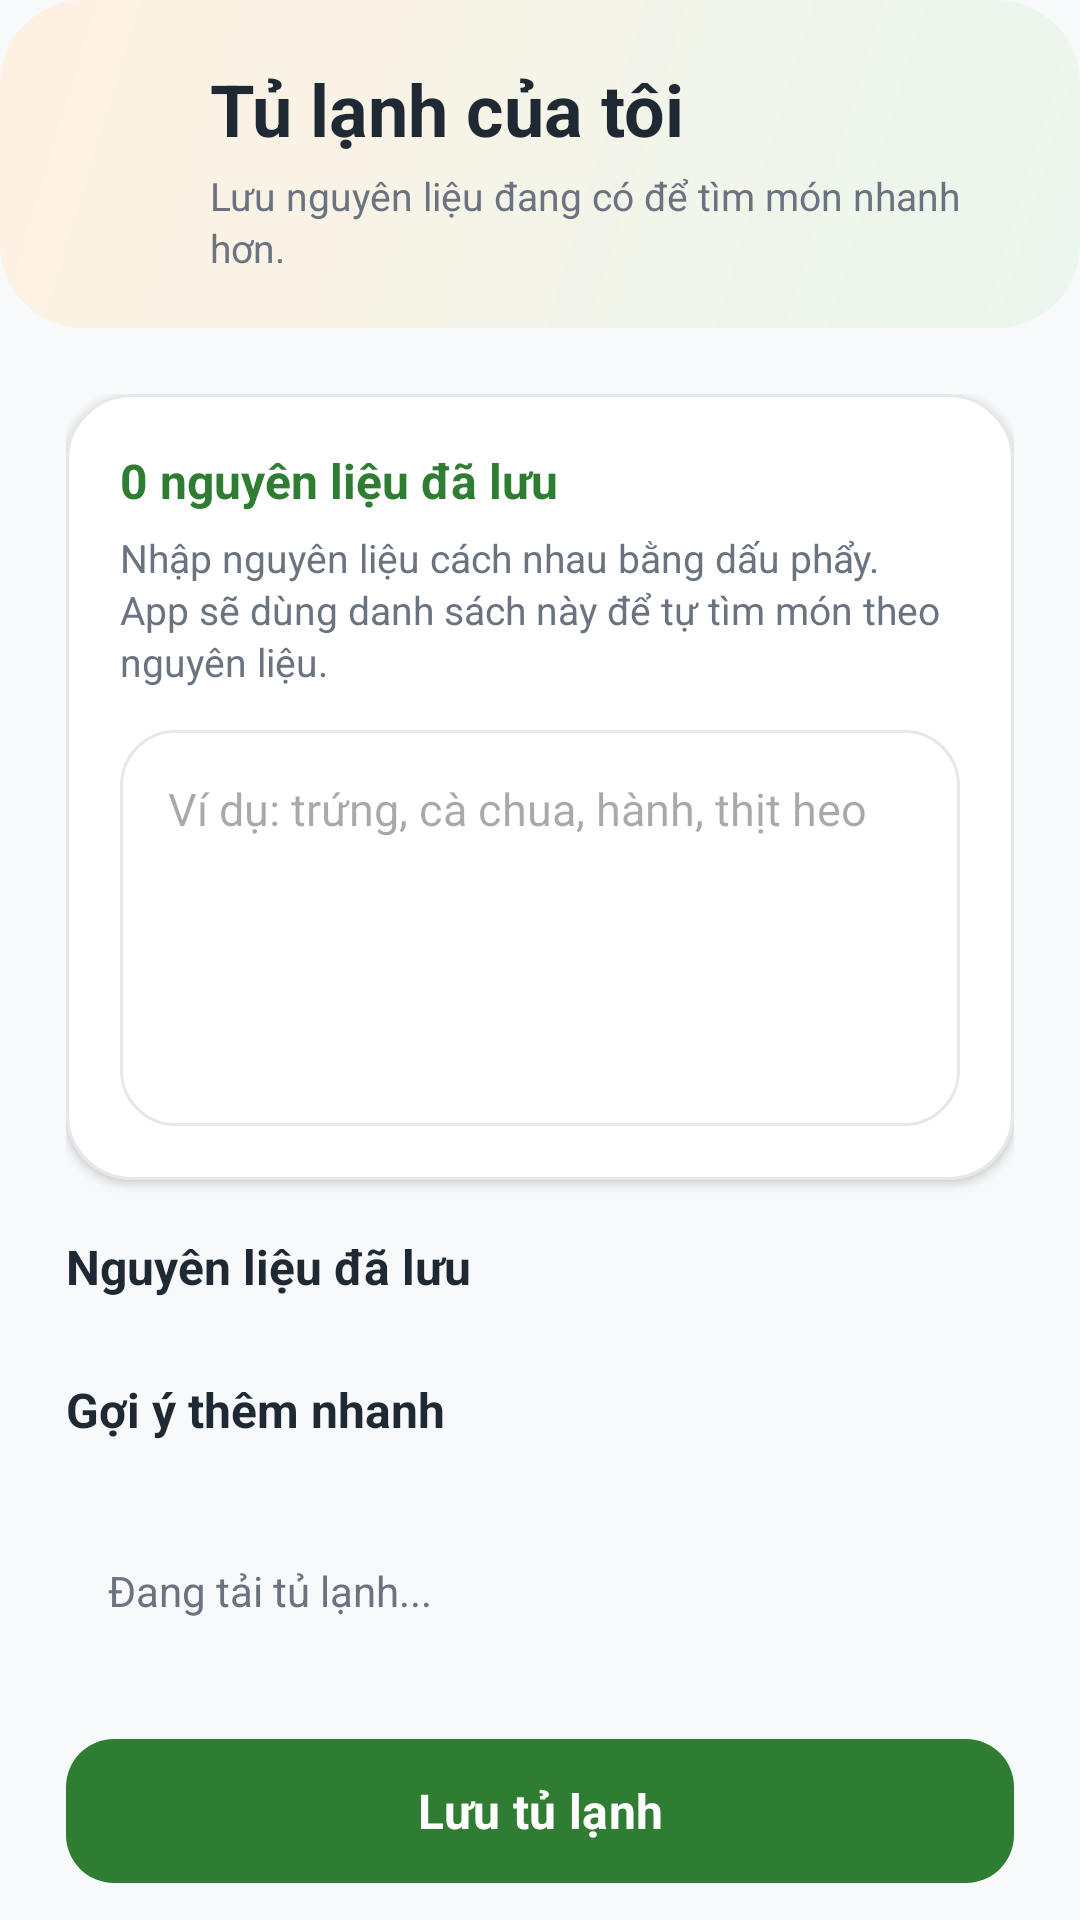

Layout XML and referenced resources for this Android screen:
<!-- AndroidManifest.xml: application theme Theme.MealMindAI -->
<!-- res/layout/activity_pantry.xml -->
<?xml version="1.0" encoding="utf-8"?>
<androidx.core.widget.NestedScrollView xmlns:android="http://schemas.android.com/apk/res/android"
    xmlns:app="http://schemas.android.com/apk/res-auto"
    android:id="@+id/pantryRoot"
    android:layout_width="match_parent"
    android:layout_height="match_parent"
    android:background="@color/auth_background"
    android:clipToPadding="false"
    android:fillViewport="true"
    android:scrollbars="none">

    <LinearLayout
        android:layout_width="match_parent"
        android:layout_height="wrap_content"
        android:orientation="vertical"
        android:paddingBottom="40dp">

        <LinearLayout
            android:layout_width="match_parent"
            android:layout_height="wrap_content"
            android:background="@drawable/bg_fragment_accent"
            android:gravity="center_vertical"
            android:orientation="horizontal"
            android:paddingHorizontal="18dp"
            android:paddingTop="20dp"
            android:paddingBottom="18dp">

            <ImageButton
                android:id="@+id/buttonPantryBack"
                android:layout_width="44dp"
                android:layout_height="44dp"
                android:background="@android:color/transparent"
                android:contentDescription="Quay lại"
                android:src="@drawable/ic_back"
                app:tint="@color/text_primary" />

            <LinearLayout
                android:layout_width="0dp"
                android:layout_height="wrap_content"
                android:layout_marginStart="8dp"
                android:layout_weight="1"
                android:orientation="vertical">

                <TextView
                    android:layout_width="match_parent"
                    android:layout_height="wrap_content"
                    android:text="Tủ lạnh của tôi"
                    android:textColor="@color/text_primary"
                    android:textSize="24sp"
                    android:textStyle="bold" />

                <TextView
                    android:layout_width="match_parent"
                    android:layout_height="wrap_content"
                    android:layout_marginTop="4dp"
                    android:lineSpacingExtra="2dp"
                    android:text="Lưu nguyên liệu đang có để tìm món nhanh hơn."
                    android:textColor="@color/text_secondary"
                    android:textSize="13sp" />
            </LinearLayout>
        </LinearLayout>

        <LinearLayout
            android:layout_width="match_parent"
            android:layout_height="wrap_content"
            android:orientation="vertical"
            android:padding="22dp">

            <com.google.android.material.card.MaterialCardView
                android:layout_width="match_parent"
                android:layout_height="wrap_content"
                app:cardBackgroundColor="@color/white"
                app:cardCornerRadius="22dp"
                app:cardElevation="2dp"
                app:strokeColor="@color/card_stroke"
                app:strokeWidth="1dp">

                <LinearLayout
                    android:layout_width="match_parent"
                    android:layout_height="wrap_content"
                    android:orientation="vertical"
                    android:padding="18dp">

                    <TextView
                        android:id="@+id/textPantryCount"
                        android:layout_width="match_parent"
                        android:layout_height="wrap_content"
                        android:text="0 nguyên liệu đã lưu"
                        android:textColor="@color/primary_green"
                        android:textSize="16sp"
                        android:textStyle="bold" />

                    <TextView
                        android:layout_width="match_parent"
                        android:layout_height="wrap_content"
                        android:layout_marginTop="6dp"
                        android:lineSpacingExtra="2dp"
                        android:text="Nhập nguyên liệu cách nhau bằng dấu phẩy. App sẽ dùng danh sách này để tự tìm món theo nguyên liệu."
                        android:textColor="@color/text_secondary"
                        android:textSize="13sp" />

                    <EditText
                        android:id="@+id/editPantryIngredients"
                        android:layout_width="match_parent"
                        android:layout_height="132dp"
                        android:layout_marginTop="14dp"
                        android:background="@drawable/bg_search_field"
                        android:gravity="top|start"
                        android:hint="Ví dụ: trứng, cà chua, hành, thịt heo"
                        android:inputType="textMultiLine"
                        android:lineSpacingExtra="4dp"
                        android:padding="16dp"
                        android:textColor="@color/text_primary"
                        android:textSize="15sp" />
                </LinearLayout>
            </com.google.android.material.card.MaterialCardView>

            <TextView
                android:layout_width="match_parent"
                android:layout_height="wrap_content"
                android:layout_marginTop="18dp"
                android:text="Nguyên liệu đã lưu"
                android:textColor="@color/text_primary"
                android:textSize="16sp"
                android:textStyle="bold" />

            <com.google.android.material.chip.ChipGroup
                android:id="@+id/chipGroupSavedIngredients"
                android:layout_width="match_parent"
                android:layout_height="wrap_content"
                android:layout_marginTop="8dp"
                app:chipSpacingHorizontal="8dp"
                app:chipSpacingVertical="8dp" />

            <TextView
                android:layout_width="match_parent"
                android:layout_height="wrap_content"
                android:layout_marginTop="18dp"
                android:text="Gợi ý thêm nhanh"
                android:textColor="@color/text_primary"
                android:textSize="16sp"
                android:textStyle="bold" />

            <com.google.android.material.chip.ChipGroup
                android:id="@+id/chipGroupPantrySuggestions"
                android:layout_width="match_parent"
                android:layout_height="wrap_content"
                android:layout_marginTop="8dp"
                app:chipSpacingHorizontal="8dp"
                app:chipSpacingVertical="8dp" />

            <TextView
                android:id="@+id/textPantryState"
                android:layout_width="match_parent"
                android:layout_height="wrap_content"
                android:layout_marginTop="18dp"
                android:background="@drawable/bg_stat_card"
                android:lineSpacingExtra="2dp"
                android:padding="14dp"
                android:text="Đang tải tủ lạnh..."
                android:textColor="@color/text_secondary"
                android:textSize="14sp" />

            <ProgressBar
                android:id="@+id/progressPantry"
                android:layout_width="wrap_content"
                android:layout_height="wrap_content"
                android:layout_gravity="center_horizontal"
                android:layout_marginTop="18dp"
                android:indeterminateTint="@color/primary_green"
                android:visibility="gone" />

            <com.google.android.material.button.MaterialButton
                android:id="@+id/buttonSavePantry"
                android:layout_width="match_parent"
                android:layout_height="56dp"
                android:layout_marginTop="22dp"
                android:text="Lưu tủ lạnh"
                android:textAllCaps="false"
                android:textSize="16sp"
                android:textStyle="bold"
                app:backgroundTint="@color/primary_green"
                app:cornerRadius="16dp" />
        </LinearLayout>
    </LinearLayout>
</androidx.core.widget.NestedScrollView>
<!-- resources referenced by this layout -->
<resources>
  <color name="auth_background">#F8F9FA</color>
  <color name="card_stroke">#E5E7EB</color>
  <color name="primary_green">#2E7D32</color>
  <color name="text_primary">#1F2933</color>
  <color name="text_secondary">#6B7280</color>
  <color name="white">#FFFFFFFF</color>
  <!-- drawable bg_fragment_accent (drawable) -->
  <?xml version="1.0" encoding="utf-8"?>
  <shape xmlns:android="http://schemas.android.com/apk/res/android">
      <gradient
          android:angle="315"
          android:endColor="@color/auth_mint_background"
          android:startColor="@color/accent_orange_soft" />
      <corners android:radius="28dp" />
  </shape>
  <!-- drawable bg_search_field (drawable) -->
  <?xml version="1.0" encoding="utf-8"?>
  <shape xmlns:android="http://schemas.android.com/apk/res/android">
      <solid android:color="@color/white" />
      <corners android:radius="18dp" />
      <stroke
          android:width="1dp"
          android:color="@color/card_stroke" />
  </shape>
  <style name="Theme.MealMindAI" parent="Base.Theme.MealMindAI" />
  <color name="auth_mint_background">#EAF7EE</color>
  <color name="accent_orange_soft">#FFF1E2</color>
  <style name="Base.Theme.MealMindAI" parent="Theme.Material3.DayNight.NoActionBar">
          <item name="colorPrimary">@color/primary_green</item>
          <item name="colorPrimaryDark">@color/primary_green_dark</item>
          <item name="colorSecondary">@color/accent_orange</item>
          <item name="colorAccent">@color/accent_orange</item>
          <item name="android:colorAccent">@color/accent_orange</item>
          <item name="android:fontFamily">sans-serif</item>
          <item name="android:windowBackground">@color/auth_background</item>
          <item name="android:statusBarColor">@color/auth_mint_background</item>
          <item name="android:navigationBarColor">@color/auth_background</item>
          <item name="android:windowLightStatusBar">true</item>
          <item name="android:windowLightNavigationBar" tools:targetApi="o_mr1">true</item>
          <item name="android:forceDarkAllowed" tools:targetApi="q">false</item>
          <item name="windowActionBar">false</item>
          <item name="windowNoTitle">true</item>
      </style>
  <color name="primary_green_dark">#1B5E20</color>
  <color name="accent_orange">#FF9800</color>
</resources>
